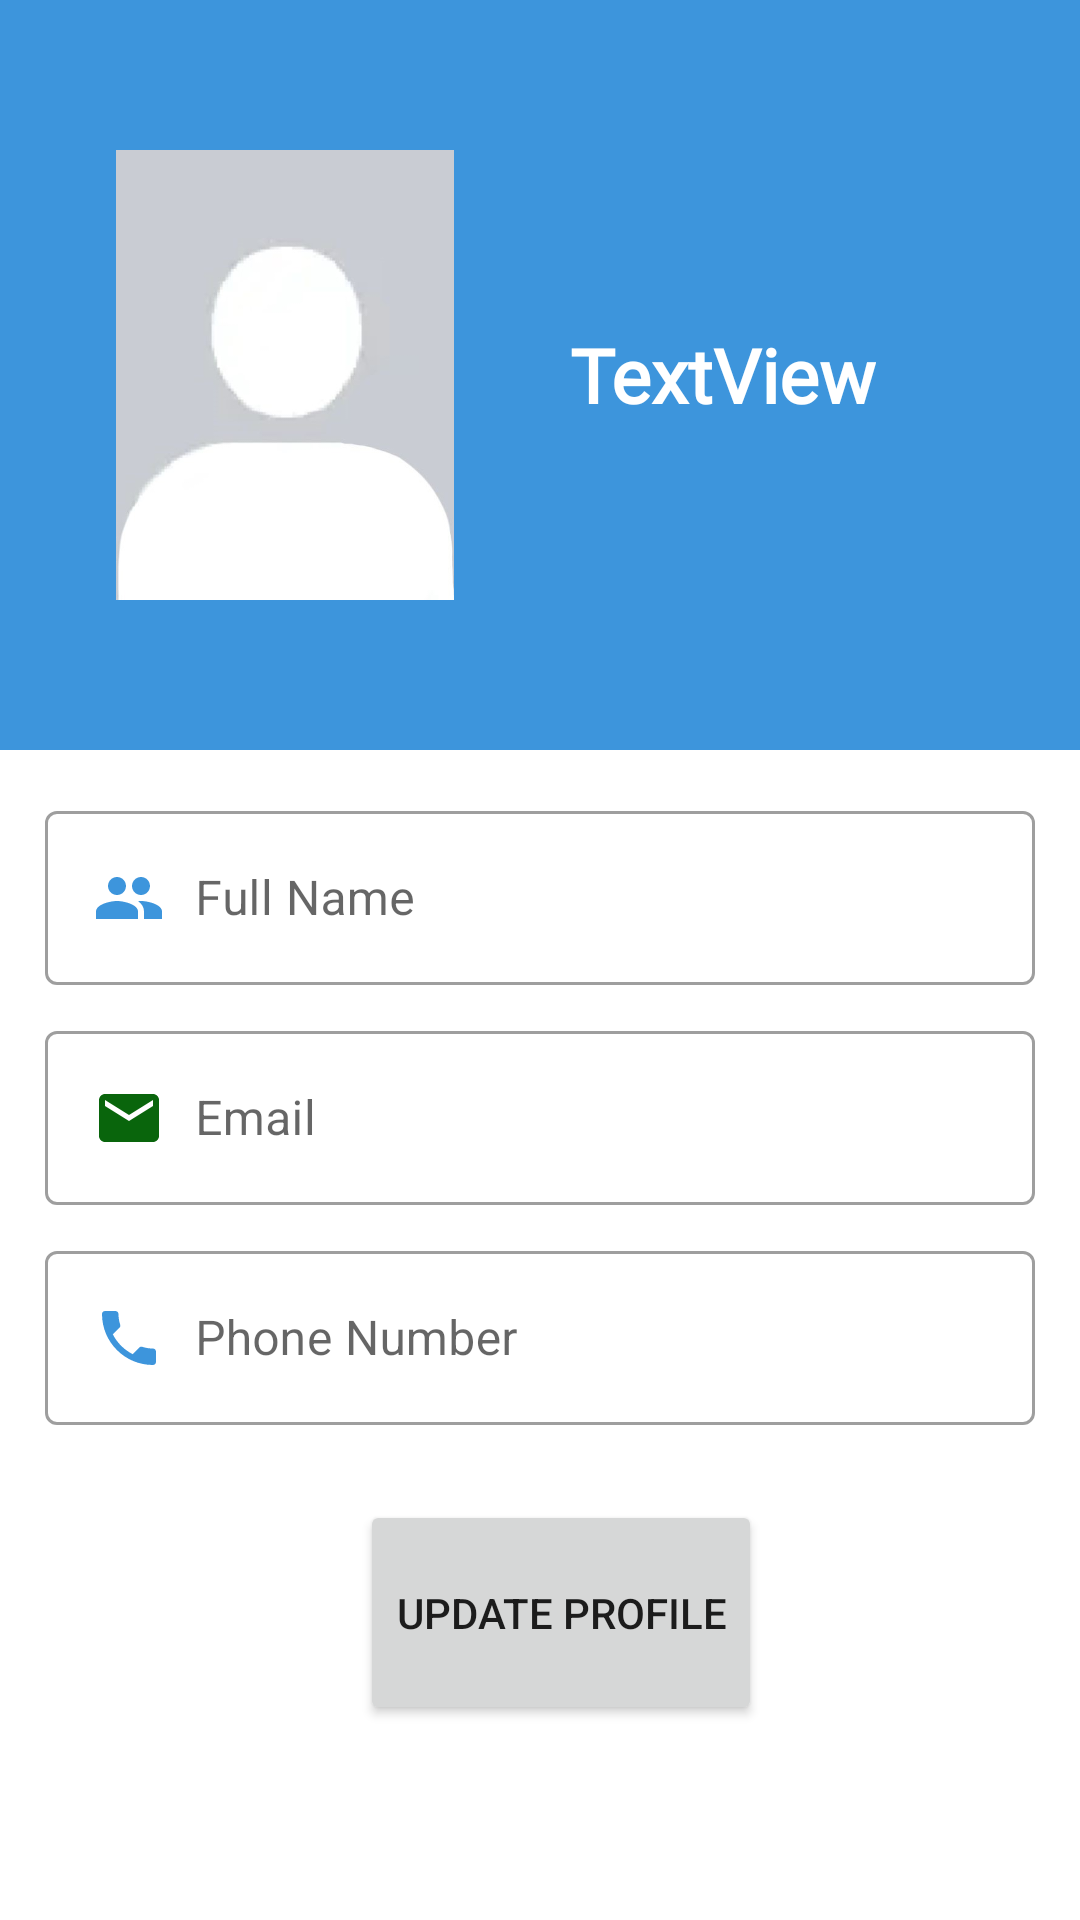

The Android layout XML behind this screen, and the referenced resources:
<!-- AndroidManifest.xml: application theme Theme.DairyFarm -->
<!-- res/layout/activity_producerhomepage.xml -->
<?xml version="1.0" encoding="utf-8"?>
<ScrollView xmlns:android="http://schemas.android.com/apk/res/android"
    xmlns:app="http://schemas.android.com/apk/res-auto"
    xmlns:tools="http://schemas.android.com/tools"
    android:layout_width="match_parent"
    android:layout_height="match_parent"
    tools:context=".ProducerHomepage">


    <LinearLayout
        android:layout_width="match_parent"
        android:layout_height="match_parent"
        android:orientation="vertical">

        <RelativeLayout
            android:layout_width="match_parent"
            android:layout_height="250dp"
            android:background="@color/green"
            android:padding="20dp"
            >

            <ImageView
                android:id="@+id/img"
                android:layout_width="150dp"
                android:layout_height="150dp"
                android:layout_centerVertical="true"
                android:src="@drawable/defaultdp" />

            <TextView
                android:id="@+id/profilename"
                android:layout_width="wrap_content"
                android:layout_height="wrap_content"
                android:layout_centerVertical="true"
                android:layout_marginLeft="20dp"
                android:layout_toRightOf="@id/img"
                android:fontFamily="@font/baloo"
                android:text="TextView"
                android:textColor="@color/white"
                android:textSize="25dp"
                android:textStyle="bold" />


        </RelativeLayout>

        <LinearLayout
            android:layout_width="match_parent"
            android:layout_height="wrap_content"
            android:padding="15dp"
            android:paddingTop="20dp"
            android:orientation="vertical">


            <com.google.android.material.textfield.TextInputLayout
                style="@style/Widget.MaterialComponents.TextInputLayout.OutlinedBox"
                android:layout_width="match_parent"
                android:layout_height="wrap_content"
                android:hint="Full Name"
                android:layout_marginBottom="10dp"
                android:clickable="false"
                android:tooltipText="Full Name"
                >
                <com.google.android.material.textfield.TextInputEditText
                    android:id="@+id/profilename2"
                    android:layout_width="match_parent"
                    android:layout_height="match_parent"
                    android:drawableLeft="@drawable/name"
                    android:drawablePadding="10dp"

                    />

            </com.google.android.material.textfield.TextInputLayout>


        <com.google.android.material.textfield.TextInputLayout
            style="@style/Widget.MaterialComponents.TextInputLayout.OutlinedBox"
            android:layout_width="match_parent"
            android:layout_height="wrap_content"
            android:hint="Email"
            android:layout_marginBottom="10dp"
            android:clickable="false"
            android:tooltipText="Email"
            >
            <com.google.android.material.textfield.TextInputEditText
                android:id="@+id/profileemail"
                android:layout_width="match_parent"
                android:layout_height="match_parent"
                android:drawableLeft="@drawable/email"
                android:drawablePadding="10dp"
                android:editable="false"


                />

        </com.google.android.material.textfield.TextInputLayout>
        <com.google.android.material.textfield.TextInputLayout
            style="@style/Widget.MaterialComponents.TextInputLayout.OutlinedBox"
            android:layout_width="match_parent"
            android:layout_height="wrap_content"
            android:hint="Phone Number"
            android:layout_marginBottom="10dp"
            android:clickable="false"
            android:tooltipText="Phone Number"
            >
            <com.google.android.material.textfield.TextInputEditText
                android:id="@+id/profilephn"
                android:layout_width="match_parent"
                android:layout_height="match_parent"
                android:drawableLeft="@drawable/phone"
                android:drawablePadding="10dp"

                />

        </com.google.android.material.textfield.TextInputLayout>

        </LinearLayout>

        <Button
            android:id="@+id/update"
            android:layout_width="wrap_content"
            android:layout_height="75dp"
            android:layout_marginLeft="120dp"
            android:text="Update Profile"/>
    </LinearLayout>



</ScrollView>
<!-- resources referenced by this layout -->
<resources>
  <color name="green">#3D95DC</color>
  <color name="white">#FFFFFFFF</color>
  <!-- drawable defaultdp: jpg bitmap (drawable, 11752 bytes) -->
  <!-- drawable email (drawable) -->
  <vector android:height="24dp" android:tint="#09650C"
      android:viewportHeight="24" android:viewportWidth="24"
      android:width="24dp" xmlns:android="http://schemas.android.com/apk/res/android">
      <path android:fillColor="@android:color/white" android:pathData="M20,4L4,4c-1.1,0 -1.99,0.9 -1.99,2L2,18c0,1.1 0.9,2 2,2h16c1.1,0 2,-0.9 2,-2L22,6c0,-1.1 -0.9,-2 -2,-2zM20,8l-8,5 -8,-5L4,6l8,5 8,-5v2z"/>
  </vector>
  <!-- drawable name (drawable) -->
  <vector android:height="24dp" android:tint="@color/green_light"
      android:viewportHeight="24" android:viewportWidth="24"
      android:width="24dp" xmlns:android="http://schemas.android.com/apk/res/android">
      <path android:fillColor="@color/white" android:pathData="M16,11c1.66,0 2.99,-1.34 2.99,-3S17.66,5 16,5c-1.66,0 -3,1.34 -3,3s1.34,3 3,3zM8,11c1.66,0 2.99,-1.34 2.99,-3S9.66,5 8,5C6.34,5 5,6.34 5,8s1.34,3 3,3zM8,13c-2.33,0 -7,1.17 -7,3.5L1,19h14v-2.5c0,-2.33 -4.67,-3.5 -7,-3.5zM16,13c-0.29,0 -0.62,0.02 -0.97,0.05 1.16,0.84 1.97,1.97 1.97,3.45L17,19h6v-2.5c0,-2.33 -4.67,-3.5 -7,-3.5z"/>
  </vector>
  <!-- drawable phone (drawable) -->
  <vector android:height="24dp" android:tint="@color/green_light"
      android:viewportHeight="24" android:viewportWidth="24"
      android:width="24dp" xmlns:android="http://schemas.android.com/apk/res/android">
      <path android:fillColor="@android:color/white" android:pathData="M6.62,10.79c1.44,2.83 3.76,5.14 6.59,6.59l2.2,-2.2c0.27,-0.27 0.67,-0.36 1.02,-0.24 1.12,0.37 2.33,0.57 3.57,0.57 0.55,0 1,0.45 1,1V20c0,0.55 -0.45,1 -1,1 -9.39,0 -17,-7.61 -17,-17 0,-0.55 0.45,-1 1,-1h3.5c0.55,0 1,0.45 1,1 0,1.25 0.2,2.45 0.57,3.57 0.11,0.35 0.03,0.74 -0.25,1.02l-2.2,2.2z"/>
  </vector>
  <style name="Theme.DairyFarm" parent="Theme.MaterialComponents.DayNight.DarkActionBar">
          
          <item name="colorPrimary">@color/green</item>
          <item name="colorPrimaryVariant">@color/green</item>
          <item name="colorOnPrimary">@color/white</item>
          
          <item name="colorSecondary">@color/teal_200</item>
          <item name="colorSecondaryVariant">@color/teal_700</item>
          <item name="colorOnSecondary">@color/black</item>
          
          <item name="android:statusBarColor" tools:targetApi="l">?attr/colorPrimaryVariant</item>
          
  
      </style>
  <color name="green_light">#3D95DC</color>
  <color name="teal_200">#FF03DAC5</color>
  <color name="teal_700">#FF018786</color>
  <color name="black">#FF000000</color>
</resources>
